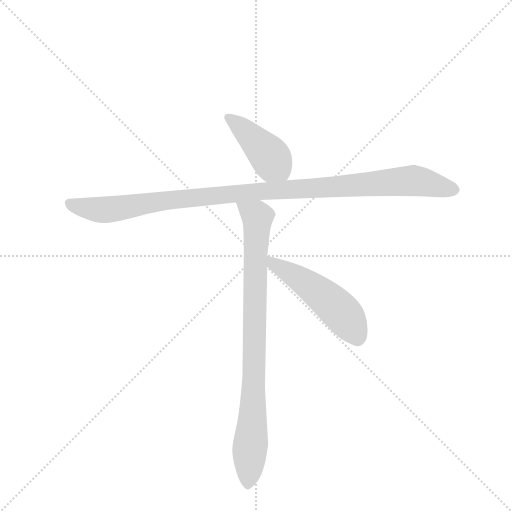
t = 0.00 s
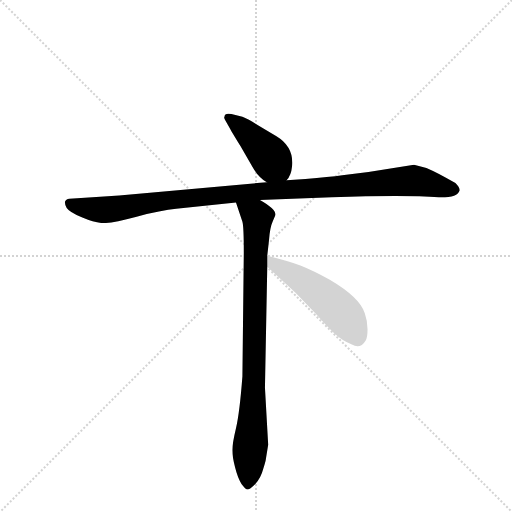
t = 2.72 s
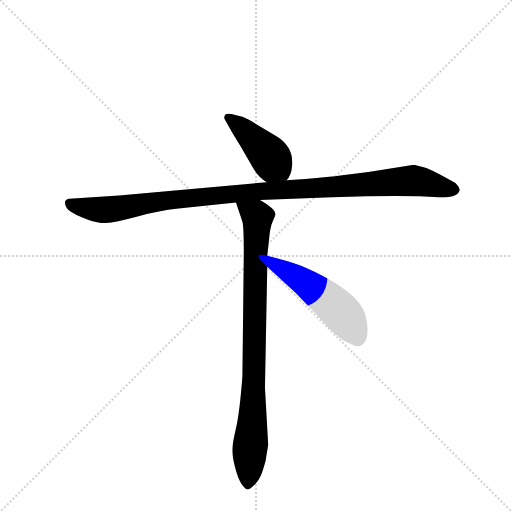
t = 2.88 s
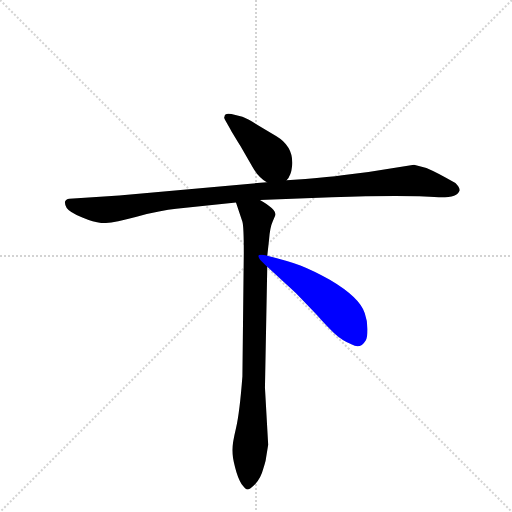
t = 3.05 s
t = 3.22 s: frame unchanged from t = 3.05 s, image omitted
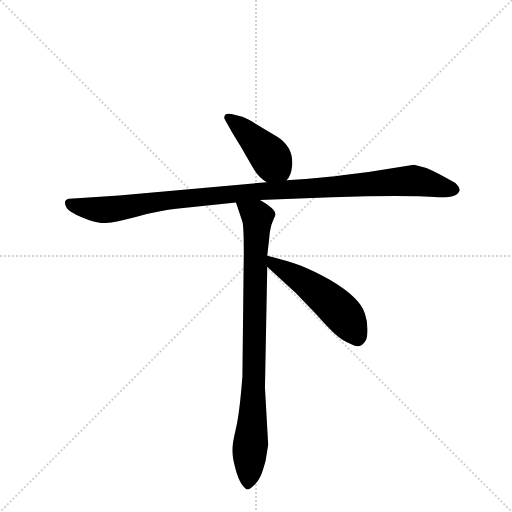
t = 3.86 s

The animated SVG that drew these frames (rendered in a browser with its animation timeline set to each time). Animation: 4 CSS @keyframes rules; one cycle of 3.86 s.

<svg version="1.1" viewBox="0 0 1024 1024" xmlns="http://www.w3.org/2000/svg">
  <g stroke="lightgray" stroke-dasharray="1,1" stroke-width="1" transform="scale(4, 4)">
    <line x1="0" y1="0" x2="256" y2="256"></line>
    <line x1="256" y1="0" x2="0" y2="256"></line>
    <line x1="128" y1="0" x2="128" y2="256"></line>
    <line x1="0" y1="128" x2="256" y2="128"></line>
  </g>
  <g transform="scale(0.92, -0.92) translate(60, -900)">
    <style type="text/css">
      
        @keyframes keyframes0 {
          from {
            stroke: blue;
            stroke-dashoffset: 428;
            stroke-width: 128;
          }
          58% {
            animation-timing-function: step-end;
            stroke: blue;
            stroke-dashoffset: 0;
            stroke-width: 128;
          }
          to {
            stroke: black;
            stroke-width: 1024;
          }
        }
        #make-me-a-hanzi-animation-0 {
          animation: keyframes0 0.5983072916666666s both;
          animation-delay: 0s;
          animation-timing-function: linear;
        }
      
        @keyframes keyframes1 {
          from {
            stroke: blue;
            stroke-dashoffset: 1101;
            stroke-width: 128;
          }
          78% {
            animation-timing-function: step-end;
            stroke: blue;
            stroke-dashoffset: 0;
            stroke-width: 128;
          }
          to {
            stroke: black;
            stroke-width: 1024;
          }
        }
        #make-me-a-hanzi-animation-1 {
          animation: keyframes1 1.14599609375s both;
          animation-delay: 0.5983072916666666s;
          animation-timing-function: linear;
        }
      
        @keyframes keyframes2 {
          from {
            stroke: blue;
            stroke-dashoffset: 888;
            stroke-width: 128;
          }
          74% {
            animation-timing-function: step-end;
            stroke: blue;
            stroke-dashoffset: 0;
            stroke-width: 128;
          }
          to {
            stroke: black;
            stroke-width: 1024;
          }
        }
        #make-me-a-hanzi-animation-2 {
          animation: keyframes2 0.97265625s both;
          animation-delay: 1.7443033854166665s;
          animation-timing-function: linear;
        }
      
        @keyframes keyframes3 {
          from {
            stroke: blue;
            stroke-dashoffset: 516;
            stroke-width: 128;
          }
          63% {
            animation-timing-function: step-end;
            stroke: blue;
            stroke-dashoffset: 0;
            stroke-width: 128;
          }
          to {
            stroke: black;
            stroke-width: 1024;
          }
        }
        #make-me-a-hanzi-animation-3 {
          animation: keyframes3 0.669921875s both;
          animation-delay: 2.7169596354166665s;
          animation-timing-function: linear;
        }
      
    </style>
    
      <path d="M 563 508 Q 573 518 575 539 Q 579 581 541 604 L 499 629 Q 479 641 467 646 L 443 652 Q 428 655 428 646 Q 426 645 430 638 L 438 624 Q 442 616 463 582 L 489 537 Q 502 514 520 504 C 545 488 546 487 563 508 Z" fill="lightgray"></path>
    
      <path d="M 505 465 L 661 471 Q 820 477 894 471 Q 935 470 939 486 Q 940 492 930 502 Q 893 524 867 535 L 840 542 L 741 526 L 684 519 Q 656 515 604 511 L 563 508 L 520 504 L 199 475 L 91 468 Q 83 467 81 461 Q 81 455 85 448 Q 91 439 119 427 Q 147 415 165 415 Q 184 415 237 429 Q 291 443 323 446 L 453 460 L 505 465 Z" fill="lightgray"></path>
    
      <path d="M 523 -67 L 516 57 L 521 320 L 521 344 L 525 380 Q 527 406 533 419 L 539 433 Q 539 446 505 465 C 480 481 444 488 453 460 L 467 418 Q 470 408 470 351 L 467 82 Q 461 3 453 -31 Q 445 -65 445 -78 Q 445 -92 451 -116 Q 457 -140 465 -152 Q 474 -164 478 -164 Q 483 -164 495 -152 Q 507 -139 512 -120 Q 518 -102 518 -98 L 523 -67 Z" fill="lightgray"></path>
    
      <path d="M 521 320 L 583 263 L 629 215 Q 649 192 666 176 Q 684 159 705 151 Q 723 140 735 160 Q 739 166 739 184 Q 739 202 733 219 Q 723 253 657 292 Q 621 312 593 323 Q 565 333 521 344 C 492 351 499 340 521 320 Z" fill="lightgray"></path>
    
    
      <clipPath id="make-me-a-hanzi-clip-0">
        <path d="M 563 508 Q 573 518 575 539 Q 579 581 541 604 L 499 629 Q 479 641 467 646 L 443 652 Q 428 655 428 646 Q 426 645 430 638 L 438 624 Q 442 616 463 582 L 489 537 Q 502 514 520 504 C 545 488 546 487 563 508 Z"></path>
      </clipPath>
      <path clip-path="url(#make-me-a-hanzi-clip-0)" d="M 437 644 L 515 573 L 555 520" fill="none" id="make-me-a-hanzi-animation-0" stroke-dasharray="300 600" stroke-linecap="round"></path>
    
      <clipPath id="make-me-a-hanzi-clip-1">
        <path d="M 505 465 L 661 471 Q 820 477 894 471 Q 935 470 939 486 Q 940 492 930 502 Q 893 524 867 535 L 840 542 L 741 526 L 684 519 Q 656 515 604 511 L 563 508 L 520 504 L 199 475 L 91 468 Q 83 467 81 461 Q 81 455 85 448 Q 91 439 119 427 Q 147 415 165 415 Q 184 415 237 429 Q 291 443 323 446 L 453 460 L 505 465 Z"></path>
      </clipPath>
      <path clip-path="url(#make-me-a-hanzi-clip-1)" d="M 91 457 L 168 444 L 453 480 L 838 508 L 929 487" fill="none" id="make-me-a-hanzi-animation-1" stroke-dasharray="973 1946" stroke-linecap="round"></path>
    
      <clipPath id="make-me-a-hanzi-clip-2">
        <path d="M 523 -67 L 516 57 L 521 320 L 521 344 L 525 380 Q 527 406 533 419 L 539 433 Q 539 446 505 465 C 480 481 444 488 453 460 L 467 418 Q 470 408 470 351 L 467 82 Q 461 3 453 -31 Q 445 -65 445 -78 Q 445 -92 451 -116 Q 457 -140 465 -152 Q 474 -164 478 -164 Q 483 -164 495 -152 Q 507 -139 512 -120 Q 518 -102 518 -98 L 523 -67 Z"></path>
      </clipPath>
      <path clip-path="url(#make-me-a-hanzi-clip-2)" d="M 460 455 L 500 425 L 489 -15 L 479 -157" fill="none" id="make-me-a-hanzi-animation-2" stroke-dasharray="760 1520" stroke-linecap="round"></path>
    
      <clipPath id="make-me-a-hanzi-clip-3">
        <path d="M 521 320 L 583 263 L 629 215 Q 649 192 666 176 Q 684 159 705 151 Q 723 140 735 160 Q 739 166 739 184 Q 739 202 733 219 Q 723 253 657 292 Q 621 312 593 323 Q 565 333 521 344 C 492 351 499 340 521 320 Z"></path>
      </clipPath>
      <path clip-path="url(#make-me-a-hanzi-clip-3)" d="M 528 338 L 535 325 L 599 289 L 659 243 L 693 208 L 717 167" fill="none" id="make-me-a-hanzi-animation-3" stroke-dasharray="388 776" stroke-linecap="round"></path>
    
  </g>
</svg>
